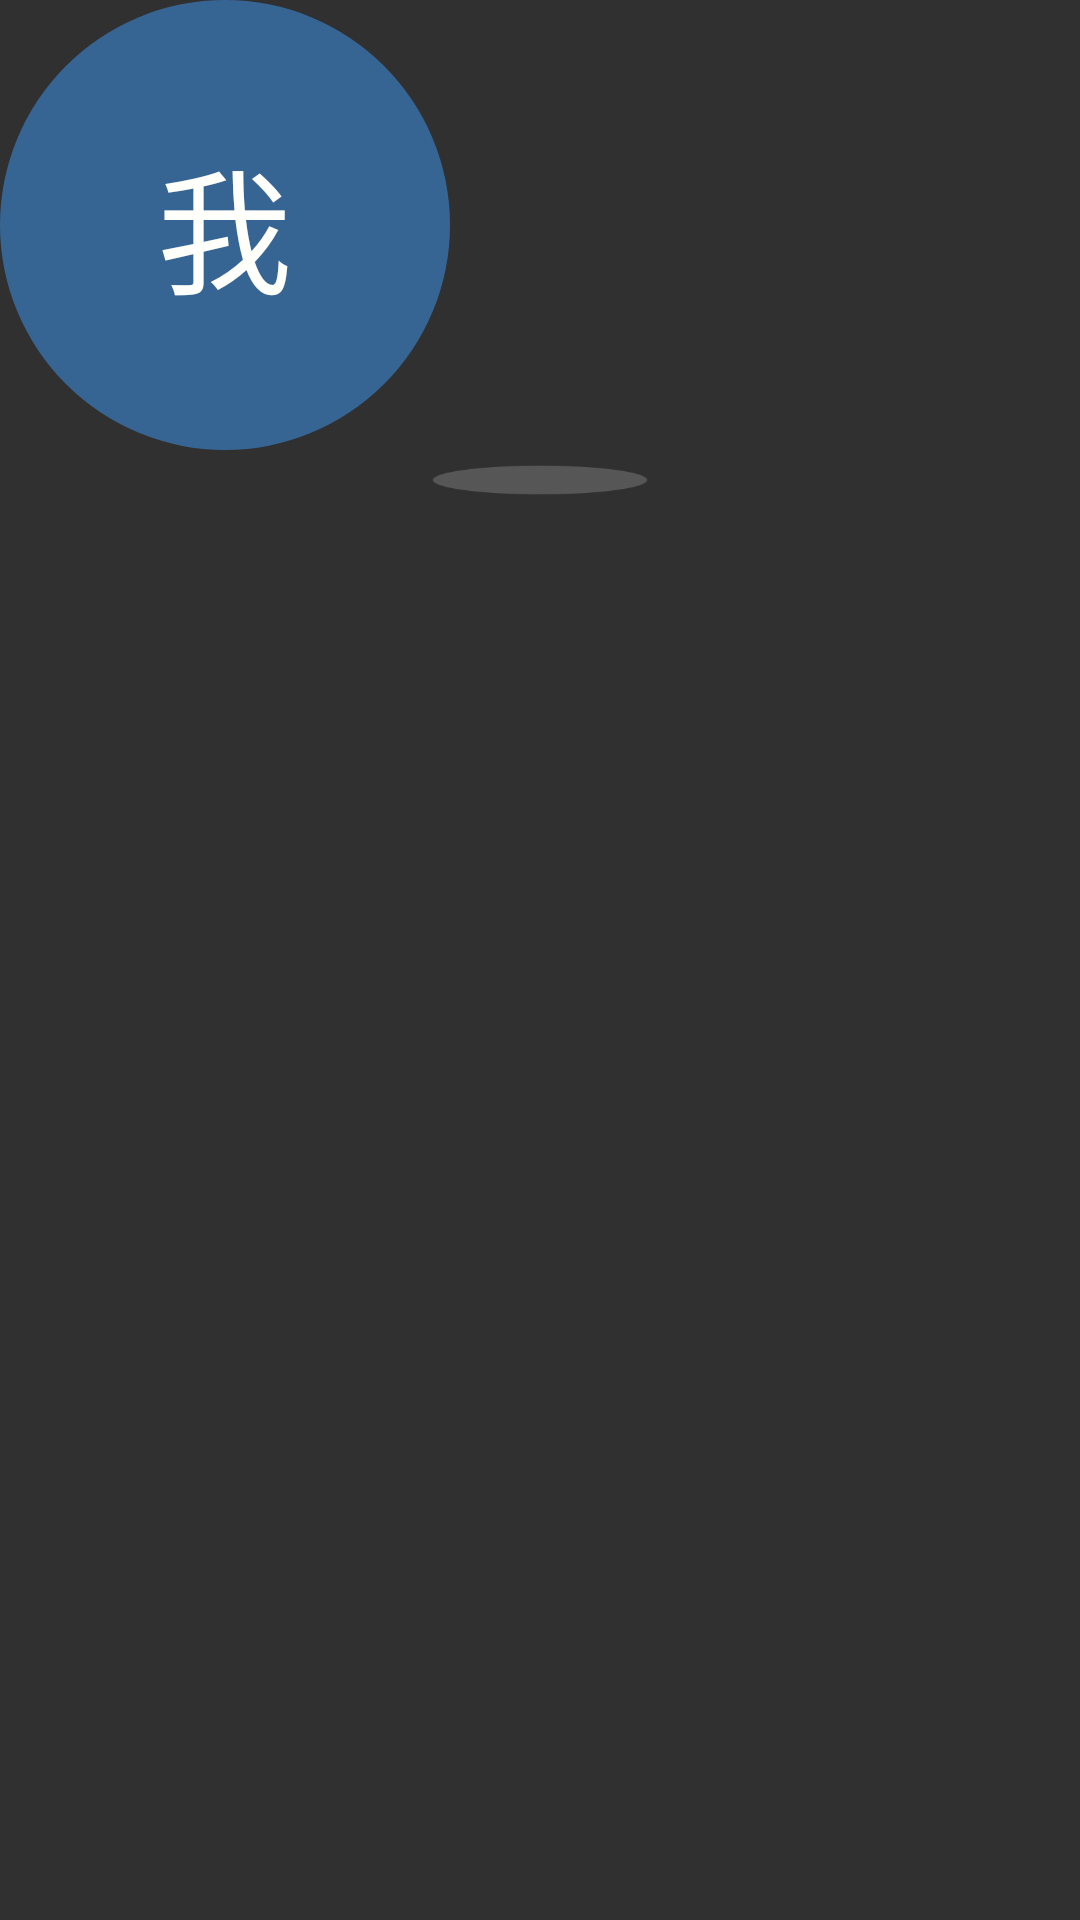

The Android layout XML behind this screen, and the referenced resources:
<!-- AndroidManifest.xml: application theme AppTheme -->
<!-- res/layout/loopview_item_view0.xml -->
<?xml version="1.0" encoding="utf-8"?>
<RelativeLayout
    xmlns:android="http://schemas.android.com/apk/res/android"
    android:layout_width="wrap_content"
    android:layout_height="wrap_content"
    >

    <RelativeLayout
        android:id="@+id/loopView_rel"
        android:layout_width="150dp"
        android:layout_height="150dp"
        android:background="@drawable/point1" >

        <LinearLayout
            android:layout_width="match_parent"
            android:layout_height="match_parent"
            android:layout_centerInParent="true"
            android:orientation="vertical"
            android:gravity="center"
            >

            <TextView
                android:id="@+id/loopView0_tv1"
                android:layout_width="wrap_content"
                android:layout_height="wrap_content"
                android:gravity="center"
                android:textColor="@color/white"
                android:textSize="45sp"
                android:text="我"/>

        </LinearLayout>
    </RelativeLayout>

    <ImageView
        android:layout_below="@id/loopView_rel"
        android:layout_centerHorizontal="true"
        android:layout_gravity="center"
        android:layout_width="130dp"
        android:layout_height="20dp"
        android:scaleType="fitXY"
        android:paddingLeft="20dp"
        android:paddingRight="20dp"
        android:src="@drawable/image_shader"/>

</RelativeLayout>
<!-- resources referenced by this layout -->
<resources>
  <color name="white">#fffffffb</color>
  <!-- drawable image_shader: png bitmap (drawable, 4382 bytes) -->
  <!-- drawable point1 (drawable) -->
  <?xml version="1.0" encoding="utf-8"?>
  
  <shape
      xmlns:android="http://schemas.android.com/apk/res/android"
      android:shape="oval"
      android:useLevel="false">
  
      <solid android:color="@color/point1" />
  
      <size android:width="10dp"
          android:height="10dp"/>
  </shape>
  <style name="AppTheme" parent="Theme.AppCompat.NoActionBar">
          
          <item name="colorPrimary">@color/colorPrimary</item>
          <item name="colorPrimaryDark">@color/colorPrimaryDark</item>
          <item name="colorAccent">@color/colorAccent</item>
      </style>
  <color name="point1">#803f99f6</color>
  <color name="colorPrimary">#3F51B5</color>
  <color name="colorPrimaryDark">#303F9F</color>
  <color name="colorAccent">#FF4081</color>
</resources>
